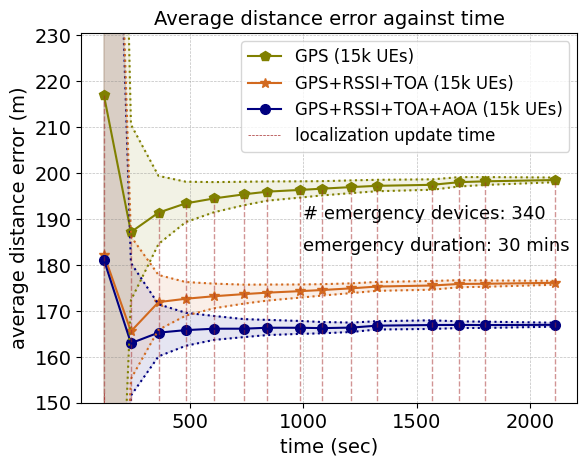

Recreate this plot in Python.
import matplotlib.pyplot as plt
import numpy as np

from matplotlib import rc
from matplotlib.ticker import AutoMinorLocator

rc('mathtext', default='regular')
#from matplotlib.ticker import ScalarFormatter
#data
#15k average apd
time = (121.3333187,
        240.3017934,
        361.7600284,
        481.7971508,
        606.8551306,
        739.4784034,
        841.5119859,
        985.2494326,
        1082.049853,
        1211.674369,
        1324.038277,
        1568.091496,
        1688.091496,
        1801.94405,
        2108.409799)
#success_rate_d = (0.71,0.63,0.59,0.48)
onlygps = (216.9342,
           187.1696,
           191.4039,
           193.4143667,
           194.4959,
           195.3936,
           195.9721667,
           196.3446,
           196.6202,
           196.9657,
           197.2396,
           197.4619,
           198.0428,
           198.2224,
           198.5032)
noaoa = (182.2426,
         165.5483,
         171.9112,
         172.6430,
         173.1945,
         173.6592,
         173.9753,
         174.2993,
         174.5428,
         174.9150,
         175.3002,
         175.5316,
         175.8694,
         175.9139,
         176.1148
         )

all = (181.103,
       162.9641333,
       165.2636333,
       165.8113667,
       166.1202,
       166.1228,
       166.3342,
       166.3237,
       166.2496,
       166.3623,
       166.7832,
       166.9234,
       166.9449,
       166.9147,
       166.9673333
       )

min_apdall = (32.0711,
              151.5564667,
              160.0896333,
              162.3924,
              163.6816,
              164.2936,
              164.7305,
              164.9912,
              165.1145,
              165.4046,
              165.9426,
              166.0688,
              166.2667,
              166.2856667,
              166.5694)
max_apdall = (365.0542667,
              180.4341,
              171.4428667,
              169.5898667,
              168.8974,
              168.2035,
              168.0424,
              167.8083,
              167.5803,
              167.4488333,
              167.7601,
              167.9500,
              167.7133,
              167.6567667,
              167.4240)
minnoaoa =(32.0711,
           155.2067,
           165.8870,
           168.9590,
           170.5712,
           171.5870,
           172.2429,
           172.8884,
           173.3298,
           173.8783,
           174.3676,
           174.6145,
           175.1590,
           175.2543,
           175.6954)
maxnoaoa = (365.054,
            186.2092,
            177.8212,
            176.2845,
            175.9361,
            175.7142,
            175.7377,
            175.7538,
            175.8194,
            176.0011,
            176.3016,
            176.5223,
            176.6903,
            176.6198,
            176.5536)

minonlygps = (32.0711,
              172.3161,
              184.5655,
              189.3316,
              191.4908,
              193.0211,
              194.0093667,
              194.6720,
              195.1460,
              195.6536,
              196.0573,
              196.3862,
              197.1001,
              197.4343,
              198.0281)
maxonlygps = (467.5423,
              210.5822,
              199.4017,
              198.1361,
              198.0512,
              198.1296,
              198.1956,
              198.2168,
              198.2542,
              198.4203,
              198.5501,
              198.6543,
              199.1361,
              199.1483,
              199.0420)

f, ax1 = plt.subplots()

ax1.grid(color='gray', alpha=0.5, linestyle='dashed', linewidth=0.5)

#legend
lns1 = ax1.plot(time, onlygps, color="olive",marker="p", markersize=7, label='GPS (15k UEs)')
#lns2 = ax1.plot(time, onlycellular,color="black",marker="d", markersize=7,  label='RSSI+TOA+AOA (15k UEs)')
lns3 = ax1.plot(time, noaoa,color="chocolate",marker="*", markersize=7, label='GPS+RSSI+TOA (15k UEs)')
lns4 = ax1.plot(time, all, color="navy", marker="o", markersize=7, label='GPS+RSSI+TOA+AOA (15k UEs)')

ax1.plot(time,min_apdall,linestyle='dotted',color="navy")
ax1.plot(time,max_apdall,linestyle='dotted',color="navy")
ax1.plot(time,minonlygps,linestyle='dotted',color="olive")
ax1.plot(time,maxonlygps,linestyle='dotted',color="olive")
ax1.plot(time,minnoaoa,linestyle='dotted',color="chocolate")
ax1.plot(time,maxnoaoa,linestyle='dotted',color="chocolate")

#ax1.plot(time,minonlycellular,linestyle='dotted',color="black")
#ax1.plot(time,maxonlycellular,linestyle='dotted',color="black")

plt.fill_between(time, min_apdall, max_apdall, alpha = .1,color = 'navy')
plt.fill_between(time, minonlygps, maxonlygps, alpha = .1,color = 'olive')
plt.fill_between(time, minnoaoa, maxnoaoa, alpha = .1,color = 'chocolate')
#plt.fill_between(time, minonlycellular, maxonlycellular, alpha = .1,color = 'olive')
lns = lns1+lns3+lns4
labs = [l.get_label() for l in lns]

for i in range(len(time)):
    my_selected_date = time[i]
    lnv1 = ax1.vlines(my_selected_date, 0, onlygps[i]+0.03, linestyles ="dashed", colors ="brown", alpha=0.5,linewidth=1)   # changed
    #lnv2 = ax1.vlines(my_selected_date, 2.51, ekf[i]+0.005, linestyles ="dashed", colors ="orange",alpha=0.9,linewidth=0.5)   # changed
ax1.axvline(x=time[0],ymin=0.0, ymax=0.03 ,label='localization update time',linestyle ="dashed", color ="brown", alpha=1,linewidth=0.5)
#ax1.legend(lns2, labs, loc=1, fontsize=10)
#ax1.legend(loc=4, fontsize=10)
ax1.legend(loc=2, fontsize=10)
import matplotlib.font_manager as font_manager
font = font_manager.FontProperties(family='Arial',
                                   style='normal', size=12)
ax1.legend(prop=font)

d = .015  # how big to make the diagonal lines in axes coordinates

for tick in ax1.get_xticklabels():
    tick.set_fontname("Arial")
for tick in ax1.get_yticklabels():
    tick.set_fontname("Arial")

ax1.set_ylim(150.0, 230.5)
#ax1.set_ylim(25.0, 473.5)  # most of the data
ax1.tick_params(axis='both', which='major', labelsize=14)
plt.text(1000,190,'# emergency devices: 340',fontsize=13,fontname="Arial")
plt.text(1000,183,'emergency duration: 30 mins',fontsize=13,fontname="Arial")
plt.xlabel(r"time (sec)",fontname="Arial",fontsize=14)
plt.ylabel(r"average distance error (m)",fontname="Arial",fontsize=14)
ax1.set_title("Average distance error against time" , fontname="Arial", fontsize=14)
plt.show()
